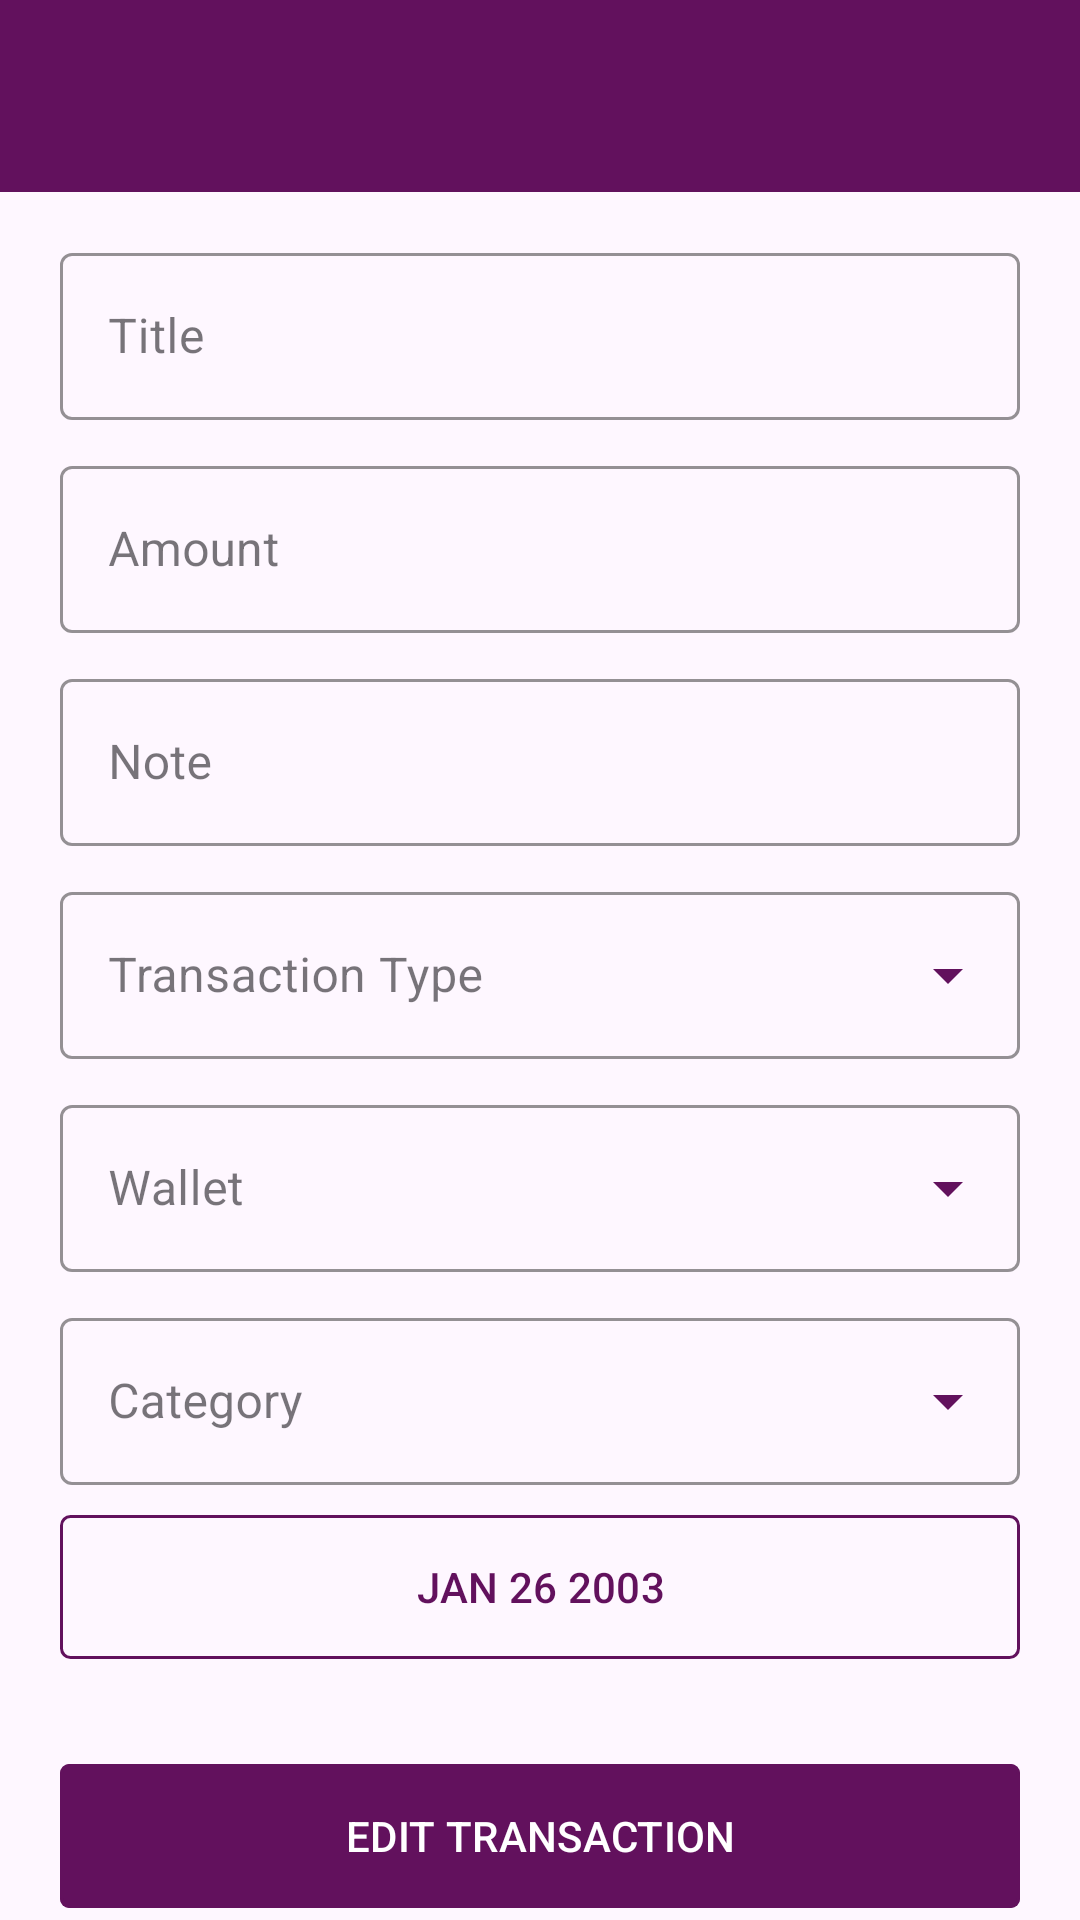

Here is an Android app screen rendered from its layout file. Give the layout XML and the strings, colors and styles it references.
<!-- AndroidManifest.xml: application theme Theme.WalTrackV2 -->
<!-- res/layout/activity_edit_transaction.xml -->
<?xml version="1.0" encoding="utf-8"?>
<androidx.core.widget.NestedScrollView
    xmlns:android="http://schemas.android.com/apk/res/android"
    xmlns:app="http://schemas.android.com/apk/res-auto"
    xmlns:tools="http://schemas.android.com/tools"
    android:layout_width="match_parent"
    android:layout_height="match_parent"
    tools:context=".view.EditTransactionActivity">
    <androidx.constraintlayout.widget.ConstraintLayout
        android:layout_width="match_parent"
        android:layout_height="match_parent">

        <androidx.appcompat.widget.Toolbar
            android:id="@+id/toolbar"
            android:layout_width="match_parent"
            android:layout_height="?attr/actionBarSize"
            android:background="?colorPrimary"
            android:theme="@style/ThemeOverlay.AppCompat.DayNight.ActionBar"
            app:layout_constraintBottom_toTopOf="@+id/transaction_fields_container"
            app:layout_constraintEnd_toEndOf="parent"
            app:layout_constraintHorizontal_bias="1.0"
            app:layout_constraintStart_toStartOf="parent"
            app:layout_constraintTop_toTopOf="parent"
            app:layout_constraintVertical_bias="0"
            app:layout_scrollFlags="scroll|enterAlways"
            app:titleTextColor="?colorOnPrimary" />

        <LinearLayout
            app:layout_constraintTop_toBottomOf="@id/toolbar"
            app:layout_constraintBottom_toBottomOf="parent"
            app:layout_constraintStart_toStartOf="parent"
            app:layout_constraintEnd_toEndOf="parent"
            android:id="@+id/transaction_fields_container"
            android:layout_gravity="center"
            android:gravity="center"
            android:layout_width="match_parent"
            android:layout_height="wrap_content"
            android:orientation="vertical"
            android:paddingHorizontal="20sp"
            android:paddingVertical="10sp">

            <com.google.android.material.textfield.TextInputLayout
                style="@style/Widget.MaterialComponents.TextInputLayout.OutlinedBox"
                android:layout_width="match_parent"
                android:layout_height="wrap_content"
                android:layout_marginVertical="5sp"
                android:hint="Title"
                app:boxStrokeColor="?customTitleColor"
                app:hintAnimationEnabled="true"
                app:hintTextColor="?customTitleColor">

                <com.google.android.material.textfield.TextInputEditText
                    android:id="@+id/transaction_title"
                    android:layout_width="match_parent"
                    android:layout_height="wrap_content"
                    android:inputType="text" />
            </com.google.android.material.textfield.TextInputLayout>

            <com.google.android.material.textfield.TextInputLayout
                style="@style/Widget.MaterialComponents.TextInputLayout.OutlinedBox"
                android:layout_width="match_parent"
                android:layout_height="wrap_content"
                android:layout_marginVertical="5sp"
                android:hint="Amount"
                app:boxStrokeColor="?customTitleColor"
                app:hintAnimationEnabled="true"
                app:hintTextColor="?customTitleColor">

                <com.google.android.material.textfield.TextInputEditText
                    android:id="@+id/transaction_amount"
                    android:layout_width="match_parent"
                    android:layout_height="wrap_content"
                    android:inputType="numberDecimal" />
            </com.google.android.material.textfield.TextInputLayout>
            <com.google.android.material.textfield.TextInputLayout
                style="@style/Widget.MaterialComponents.TextInputLayout.OutlinedBox"
                android:layout_width="match_parent"
                android:layout_height="wrap_content"
                android:layout_marginVertical="5sp"
                android:hint="Note"
                app:boxStrokeColor="?customTitleColor"
                app:hintAnimationEnabled="true"
                app:hintTextColor="?customTitleColor">

                <com.google.android.material.textfield.TextInputEditText
                    android:id="@+id/transaction_note"
                    android:layout_width="match_parent"
                    android:layout_height="wrap_content"
                    android:inputType="text" />
            </com.google.android.material.textfield.TextInputLayout>

            <com.google.android.material.textfield.TextInputLayout
                style="@style/OutlinedBoxCustomStyle"
                android:layout_width="match_parent"
                android:layout_height="wrap_content"
                android:layout_marginVertical="5sp"
                android:hint="Transaction Type"
                app:boxStrokeColor="?customTitleColor"
                app:hintAnimationEnabled="true"
                app:hintTextColor="?customTitleColor">

                <AutoCompleteTextView
                    android:id="@+id/transaction_type"
                    android:layout_width="match_parent"
                    android:layout_height="match_parent"
                    android:inputType="none" />
            </com.google.android.material.textfield.TextInputLayout>

            <com.google.android.material.textfield.TextInputLayout
                style="@style/OutlinedBoxCustomStyle"
                android:layout_width="match_parent"
                android:layout_height="wrap_content"
                android:layout_marginVertical="5sp"
                android:hint="Wallet"
                app:boxStrokeColor="?customTitleColor"
                app:hintAnimationEnabled="true"
                app:hintTextColor="?customTitleColor">

                <AutoCompleteTextView
                    android:id="@+id/transaction_wallet"
                    android:layout_width="match_parent"
                    android:layout_height="match_parent"
                    android:inputType="none" />
            </com.google.android.material.textfield.TextInputLayout>
            <com.google.android.material.textfield.TextInputLayout
                style="@style/OutlinedBoxCustomStyle"
                android:layout_width="match_parent"
                android:layout_height="wrap_content"
                android:layout_marginVertical="5sp"
                android:hint="Category"
                app:boxStrokeColor="?customTitleColor"
                app:hintAnimationEnabled="true"
                app:hintTextColor="?customTitleColor">

                <AutoCompleteTextView
                    android:id="@+id/transaction_category"
                    android:layout_width="match_parent"
                    android:layout_height="match_parent"
                    android:inputType="none" />
            </com.google.android.material.textfield.TextInputLayout>
            <com.google.android.material.button.MaterialButton
                android:id="@+id/date_picker_button"
                android:layout_width="match_parent"
                android:layout_height="wrap_content"
                android:layout_marginVertical="5sp"
                android:background="@drawable/date_picker_button"
                android:drawableLeft="@drawable/ic_calendar"
                android:drawableTint="?customTitleColor"
                android:gravity="center"
                android:text="JAN 26 2003"
                android:textColor="?customTitleColor" />
            <com.google.android.material.button.MaterialButton
                android:id="@+id/transaction_submit"
                android:layout_marginTop="30sp"
                android:layout_width="match_parent"
                android:layout_height="wrap_content"
                android:textColor="@color/white"
                android:textAllCaps="true"
                android:text="Edit Transaction"
                android:background="@drawable/display_ripple_click"/>
        </LinearLayout>

    </androidx.constraintlayout.widget.ConstraintLayout>
</androidx.core.widget.NestedScrollView>
<!-- resources referenced by this layout -->
<resources>
  <color name="white">#FFFFFFFF</color>
  <!-- drawable display_ripple_click (drawable) -->
  <?xml version="1.0" encoding="utf-8"?>
  <layer-list xmlns:android="http://schemas.android.com/apk/res/android">
      <item>
          <shape android:shape="rectangle">
              <solid android:color="?customRippleBgColor"/>
              <corners android:radius="3dp"/>
  
          </shape>
      </item>
      <item>
          <ripple
              android:color="?customRippleColorAlt">
              <item android:id="@android:id/mask">
                  <shape android:shape="rectangle">
                      <solid android:color="?colorSecondaryVariant"/>
                      <corners android:radius="3dp"/>
  
                  </shape>
              </item>
              
              <item android:id="@android:id/background">
                  <shape android:shape="rectangle">
                      <solid android:color="@android:color/transparent"/>
                      <stroke
                          android:width="1dp"
                          android:color="?customTitleColor"/>
                      <corners android:radius="3dp"/>
                  </shape>
              </item>
  
          </ripple>
      </item>
  </layer-list>
  <style name="OutlinedBoxCustomStyle" parent="Widget.MaterialComponents.TextInputLayout.OutlinedBox.ExposedDropdownMenu">
          <item name="boxStrokeColor">?customTitleColor</item>
          <item name="endIconTint">@drawable/selector_dropdown_icon</item>
          <item name="hintTextColor">?customTitleColor</item>
      </style>
  <style name="Theme.WalTrackV2" parent="Theme.MaterialComponents.DayNight.NoActionBar">
          
          <item name="colorPrimary">#62115d</item>
          <item name="colorPrimaryVariant">#ad5a9c</item>
          <item name="colorOnPrimary">@color/white</item>
          
          <item name="colorSecondary">#A60B86</item>
          <item name="colorSecondaryVariant">#cc80ba</item>
          <item name="colorOnSecondary">@color/black</item>
          
          <item name="android:statusBarColor">?colorPrimary</item>
          <item name="formBackground">?colorOnPrimary</item>
          
          <item name="formShadow">?colorPrimary</item>
          <item name="customTitleColor">?colorPrimary</item>
          <item name="customTitleColorAlt">?colorPrimary</item>
          <item name="customRippleBgColor">#fafafa</item>
          <item name="customRippleColorAlt">@color/ripple_bg_light</item>
          <item name="customBackdropGradient">?colorPrimary</item>
          <item name="customButtonShade">?colorOnPrimary</item>
      </style>
  <!-- drawable selector_dropdown_icon (drawable) -->
  <?xml version="1.0" encoding="utf-8"?>
  <selector xmlns:android="http://schemas.android.com/apk/res/android">
      <item android:color="?customTitleColor" android:state_checked="true" />
      <item android:color="?customTitleColor" android:state_pressed="true" />
      <item android:color="?customTitleColor" android:state_focused="true" />
      <item android:color="?customTitleColor" android:state_hovered="true" />
      <item android:color="?customTitleColor" android:state_activated="true" />
      <item android:color="?customTitleColor" android:state_selected="true" />
      <item android:color="?customTitleColor" android:state_enabled="true" />
      <item android:color="?customTitleColor" android:state_window_focused="true" />
      <item android:color="?customTitleColor" />
  </selector>
  <color name="black">#FF000000</color>
  <color name="ripple_bg_light">#BC89B9</color>
</resources>
